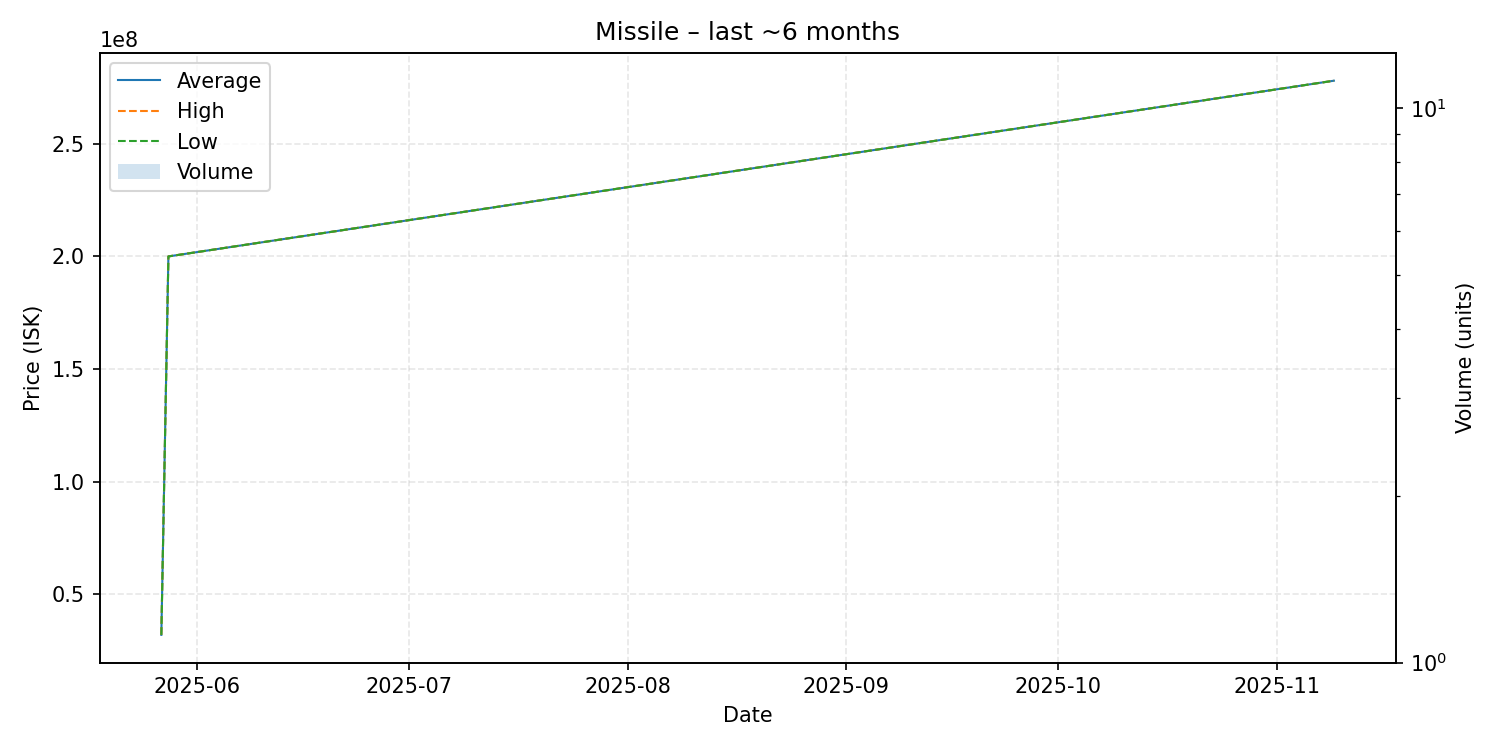

The data file committed next to this chart (first rows):
date, average, highest, lowest, order_count, volume
2025-05-27, 31990000, 31990000, 31990000, 1, 1
2025-05-28, 200000000, 200000000, 200000000, 1, 1
2025-11-09, 278000000, 278000000, 278000000, 1, 1
